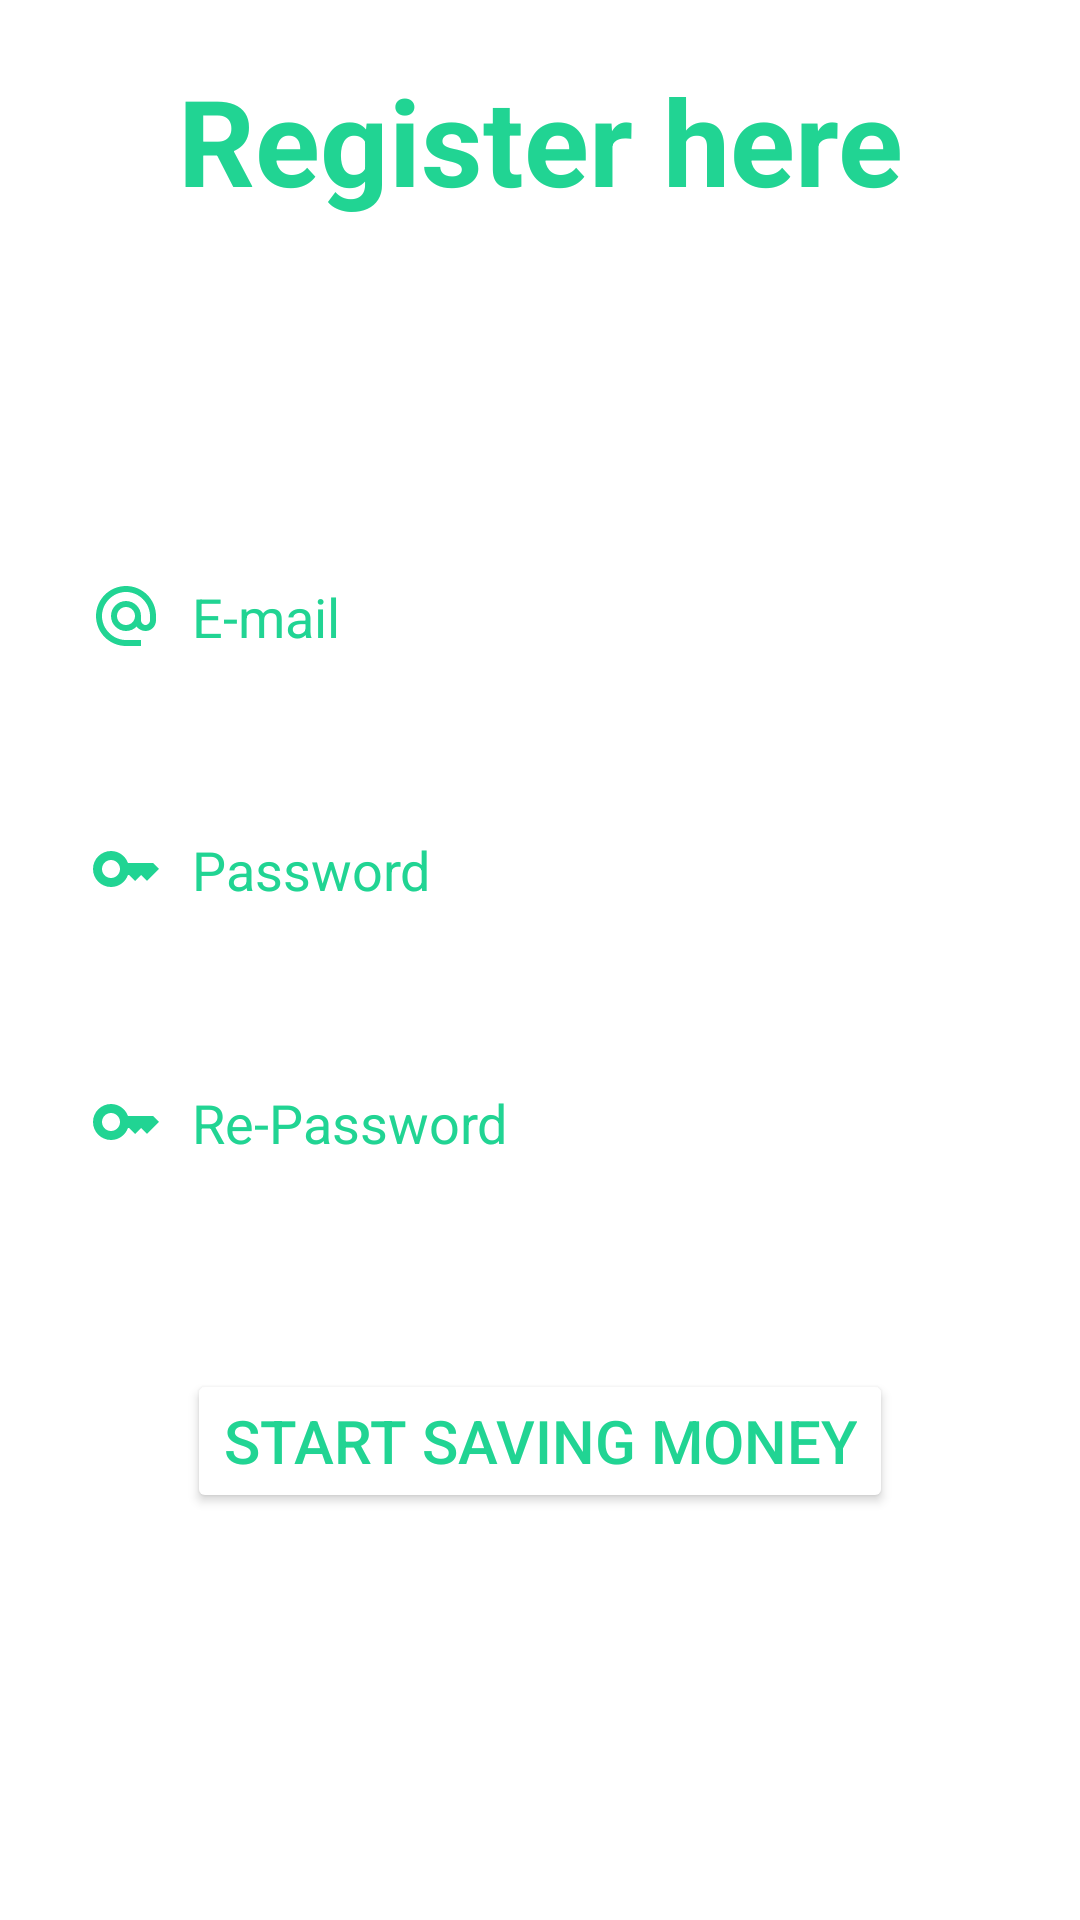

The Android layout XML behind this screen, and the referenced resources:
<!-- AndroidManifest.xml: application theme Theme.SaveMoney -->
<!-- res/layout/activity_sign_in.xml -->
<?xml version="1.0" encoding="utf-8"?>
<RelativeLayout xmlns:android="http://schemas.android.com/apk/res/android"
    xmlns:app="http://schemas.android.com/apk/res-auto"
    xmlns:tools="http://schemas.android.com/tools"
    android:layout_width="match_parent"
    android:layout_height="match_parent"
    android:background="@drawable/background1"
    tools:context=".view.SignInActivity">

    <TextView
        android:id="@+id/singintitle"
        android:layout_width="match_parent"
        android:layout_height="wrap_content"
        android:layout_marginTop="20dp"
        android:gravity="center"
        android:text="Register here"
        android:textColor="@color/base"
        android:textSize="40sp"
        android:textStyle="bold" />

    <EditText
        android:id="@+id/email"
        android:layout_width="match_parent"
        android:layout_height="wrap_content"
        android:layout_below="@+id/singintitle"
        android:layout_marginStart="10dp"
        android:layout_marginTop="100dp"
        android:layout_marginEnd="10dp"
        android:layout_marginBottom="10dp"
        android:background="@drawable/loginbutton"
        android:backgroundTint="@color/white"
        android:drawableStart="@drawable/ic_baseline_alternate_email_24"
        android:drawablePadding="10dp"
        android:hint="E-mail"
        android:inputType="textEmailAddress"
        android:padding="20dp"
        android:textColor="@color/base"
        android:textColorHint="@color/base" />

    <EditText
        android:layout_width="match_parent"
        android:layout_height="wrap_content"
        android:id="@+id/password"
        android:layout_below="@+id/email"
        android:background="@drawable/loginbutton"
        android:backgroundTint="@color/white"
        android:hint="Password"
        android:textColor="@color/base"
        android:textColorHint="@color/base"
        android:inputType="textPassword"
        android:layout_margin="10dp"
        android:padding="20dp"
        android:drawableStart="@drawable/key"
        android:drawablePadding="10dp"/>
    <EditText
        android:layout_width="match_parent"
        android:layout_height="wrap_content"
        android:id="@+id/repassword"
        android:layout_below="@+id/password"
        android:background="@drawable/loginbutton"
        android:backgroundTint="@color/white"
        android:hint="Re-Password"
        android:textColor="@color/base"
        android:textColorHint="@color/base"
        android:inputType="textPassword"
        android:layout_margin="10dp"
        android:padding="20dp"
        android:drawableLeft="@drawable/key"
        android:drawablePadding="10dp"/>

    <Button
        android:id="@+id/button"
        android:layout_width="wrap_content"
        android:layout_height="wrap_content"
        android:layout_below="@id/repassword"
        android:layout_centerHorizontal="true"
        android:layout_marginStart="40dp"
        android:layout_marginTop="40dp"
        android:layout_marginEnd="40dp"
        android:layout_marginBottom="40dp"
        android:backgroundTint="@color/white"
        android:text="Start saving money"
        android:textColor="@color/base"
        android:textSize="20dp" />

    <TextView
        android:id="@+id/loginQa"
        android:layout_width="match_parent"
        android:layout_height="wrap_content"
        android:layout_below="@id/button"
        android:layout_marginTop="50dp"
        android:gravity="center"
        android:text="Already have an account? Login here!"
        android:textColor="@color/white"
        android:textSize="20sp" />



</RelativeLayout>
<!-- resources referenced by this layout -->
<resources>
  <color name="base">#21d493</color>
  <color name="white">#FFFFFFFF</color>
  <!-- drawable ic_baseline_alternate_email_24 (drawable-v24) -->
  <vector android:height="24dp" android:tint="@color/base"
      android:viewportHeight="24" android:viewportWidth="24"
      android:width="24dp" xmlns:android="http://schemas.android.com/apk/res/android">
      <path android:fillColor="@android:color/white" android:pathData="M12,2C6.48,2 2,6.48 2,12s4.48,10 10,10h5v-2h-5c-4.34,0 -8,-3.66 -8,-8s3.66,-8 8,-8 8,3.66 8,8v1.43c0,0.79 -0.71,1.57 -1.5,1.57s-1.5,-0.78 -1.5,-1.57L17,12c0,-2.76 -2.24,-5 -5,-5s-5,2.24 -5,5 2.24,5 5,5c1.38,0 2.64,-0.56 3.54,-1.47 0.65,0.89 1.77,1.47 2.96,1.47 1.97,0 3.5,-1.6 3.5,-3.57L22,12c0,-5.52 -4.48,-10 -10,-10zM12,15c-1.66,0 -3,-1.34 -3,-3s1.34,-3 3,-3 3,1.34 3,3 -1.34,3 -3,3z"/>
  </vector>
  <!-- drawable key (drawable-v24) -->
  <vector android:height="24dp" android:tint="@color/base"
      android:viewportHeight="24" android:viewportWidth="24"
      android:width="24dp" xmlns:android="http://schemas.android.com/apk/res/android">
      <path android:fillColor="@android:color/white" android:pathData="M21,10h-8.35C11.83,7.67 9.61,6 7,6c-3.31,0 -6,2.69 -6,6s2.69,6 6,6c2.61,0 4.83,-1.67 5.65,-4H13l2,2l2,-2l2,2l4,-4.04L21,10zM7,15c-1.65,0 -3,-1.35 -3,-3c0,-1.65 1.35,-3 3,-3s3,1.35 3,3C10,13.65 8.65,15 7,15z"/>
  </vector>
  <!-- drawable loginbutton (drawable) -->
  <?xml version="1.0" encoding="utf-8"?>
  <shape xmlns:android="http://schemas.android.com/apk/res/android"
      android:shape="rectangle">
      <solid android:color="@color/base"/>
      <stroke android:color="@color/white"
          android:width="2dp"/>
      <corners android:radius="50dp" />
  </shape>
  <style name="Theme.SaveMoney" parent="Theme.MaterialComponents.DayNight.NoActionBar">
          
          <item name="colorPrimary">@color/purple_500</item>
          <item name="colorPrimaryVariant">@color/purple_700</item>
          <item name="colorOnPrimary">@color/white</item>
          
          <item name="colorSecondary">@color/teal_200</item>
          <item name="colorSecondaryVariant">@color/teal_700</item>
          <item name="colorOnSecondary">@color/black</item>
          
          <item name="android:statusBarColor">?attr/colorPrimaryVariant</item>
          
      </style>
  <color name="purple_500">#FF6200EE</color>
  <color name="purple_700">#FF3700B3</color>
  <color name="teal_200">#FF03DAC5</color>
  <color name="teal_700">#FF018786</color>
  <color name="black">#FF000000</color>
</resources>
